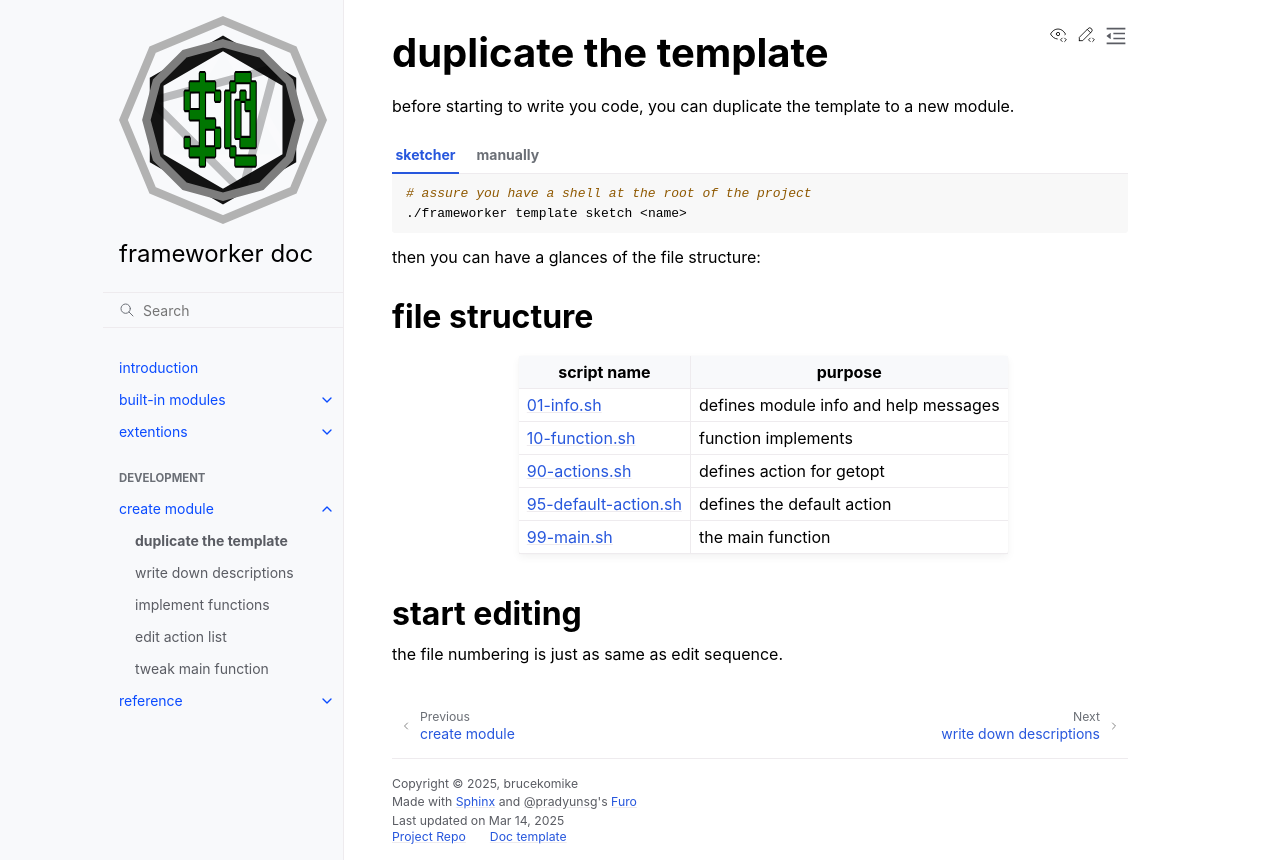

repository: brucekomike/frameworker-docs · page: 50-development/01-new.html · generator: sphinx

# duplicate the template
before starting to write you code, you can duplicate the template to a new module.
````{tab} sketcher
```sh
# assure you have a shell at the root of the project
./frameworker template sketch <name>
```
````
````{tab} manually
```sh
# assure you have a shell at the root of the project
cd lib
cp template <module name>
```
````

then you can have a glances of the file structure:
## file structure
```{list-table}
:header-rows: 1

* - script name
  - purpose

* - 01-info.sh
  - defines module info and help messages

* - 10-function.sh
  - function implements

* - 90-actions.sh
  - defines action for getopt

* - 95-default-action.sh
  - defines the default action

* - 99-main.sh
  - the main function

```

## start editing
the file numbering is just as same as edit sequence.
